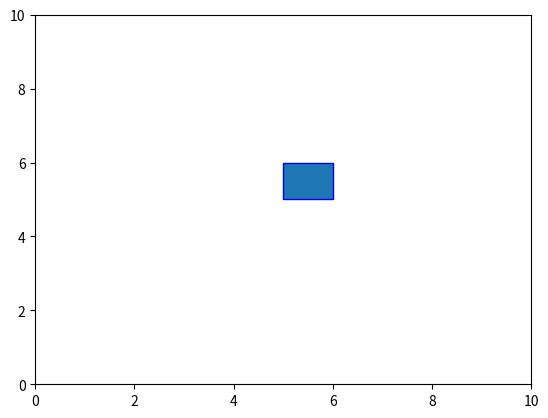

The matplotlib source for this figure: (Note: this script raises an exception after producing the figure.)
import matplotlib.pyplot as plt
import numpy as np
from matplotlib.patches import Circle
from matplotlib.patches import Rectangle
from matplotlib.animation import FuncAnimation
# Crear una figura y un eje



figure,ax = plt.subplots()
ax.set_xlim(0,10)
ax.set_ylim(0,10)
#ay=plt.subplot()
rectangle=Rectangle([5,5],1,1,edgecolor='blue')
# Dibujar un gráfico de líneas
#ax.plot([1, 2, 3, 4], [1, 4, 2, 3])
ax.add_patch(rectangle)

def init():
    rectangle.set_data([], [])
    return rectangle,

def update(frame,rectangle):
    size=frame
    Rectangle.set_height(rectangle,size+1)

ani = FuncAnimation(figure, update, frames=np.arange(0, 10, 0.1), init_func=init, blit=True)

# Mostrar el gráfico
plt.show()